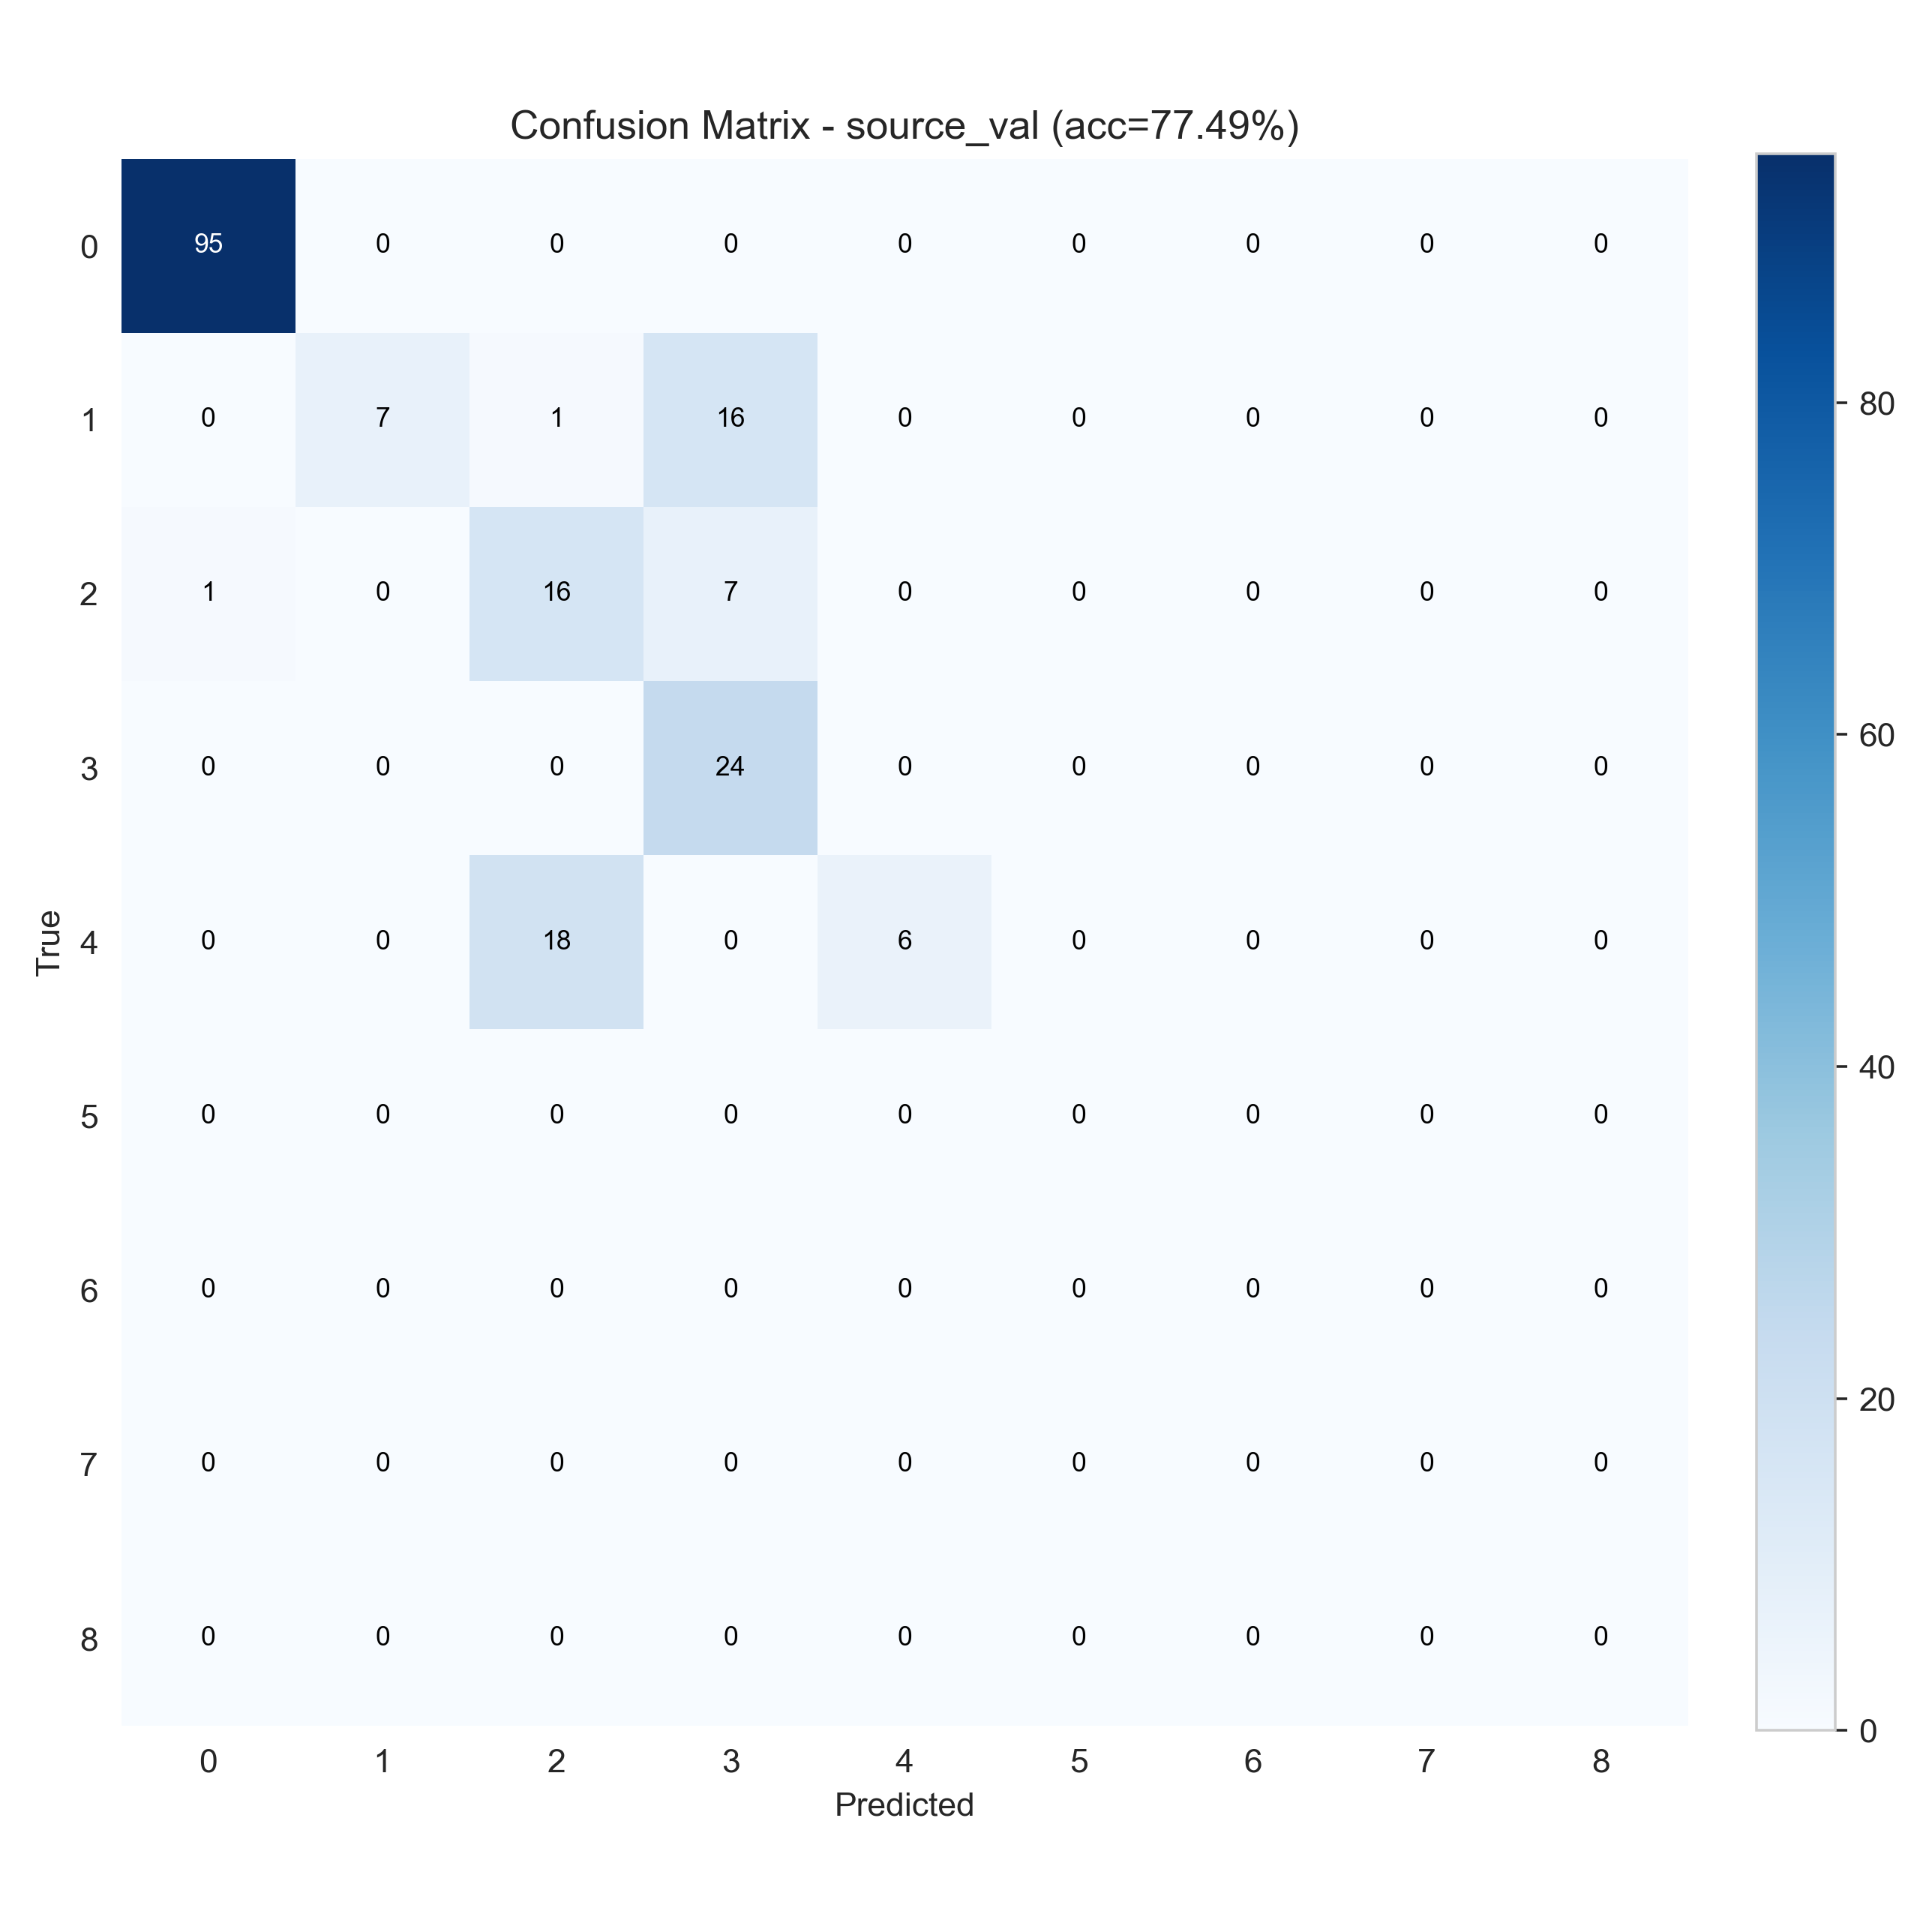

The file beside this chart, header and first rows:
95, 0, 0, 0, 0, 0, 0, 0, 0
0, 7, 1, 16, 0, 0, 0, 0, 0
1, 0, 16, 7, 0, 0, 0, 0, 0
0, 0, 0, 24, 0, 0, 0, 0, 0
0, 0, 18, 0, 6, 0, 0, 0, 0
0, 0, 0, 0, 0, 0, 0, 0, 0
0, 0, 0, 0, 0, 0, 0, 0, 0
0, 0, 0, 0, 0, 0, 0, 0, 0
0, 0, 0, 0, 0, 0, 0, 0, 0
